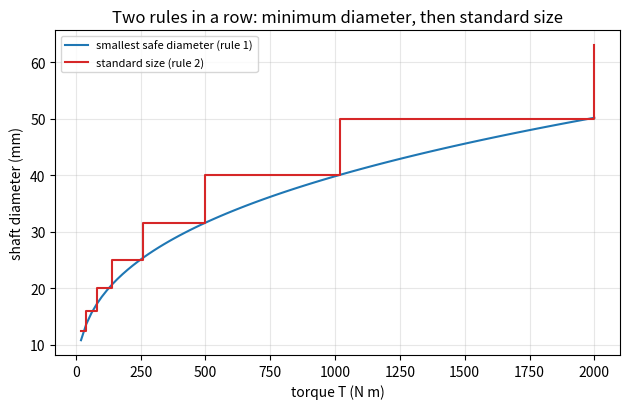
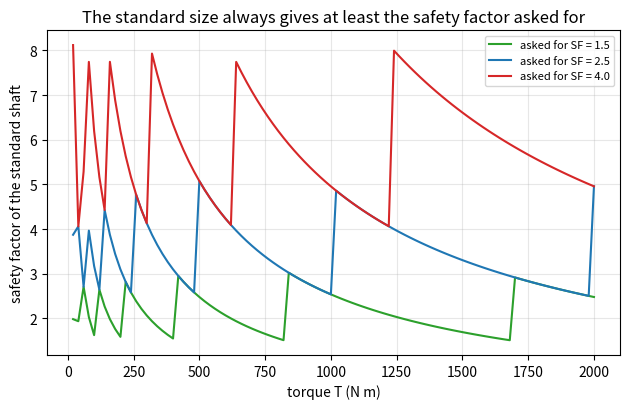

Write Python code to recreate these figures, in order.
"""Session 1 (Level 2): a rule turns requirements into a part: the diameter of a shaft, rounded up to a preferred size.

Run:  python start.py 1
"""
# %% [markdown]
# # Session 1: from a requirement to a size, by a rule
# **A. Real-world problem.** A motor must turn a machine with a torque of 200 N m. What diameter should the steel shaft have?
# A designer does not guess: there is a rule that links the torque, the strength of the steel and a safety margin to the smallest
# safe diameter, and a second rule that rounds it up to a size that can really be bought. If the requirement changes, the rules give a new
# part at once. How do such rules work, and how do we know the shaft is safe?
#
# Educational model: a solid round shaft in pure torsion (twisting) and nothing else. Not a design code; real shafts also bend,
# carry keyways and fatigue.

# %%
import math
import pathlib

OUT = (pathlib.Path(__file__).resolve().parent if "__file__" in globals() else pathlib.Path(".")) / "out"
SHEAR_FRACTION = 0.577      # shear yield strength is about 0.577 times the tensile yield strength (von Mises)


# %% [markdown]
# ## Step 1: the stress rule
# When a solid round shaft of diameter d carries a torque T, the largest shear stress is at its surface:
#
#     tau = 16 T / (pi d^3)          (T in N mm, d in mm, tau in MPa = N/mm^2)
#
# The material may be loaded only to an allowable stress: the shear yield strength divided by a safety factor SF,
# tau_allow = 0.577 sigma_y / SF. Setting tau = tau_allow and solving for d gives the smallest safe diameter:
#
#     d_min = (16 T / (pi tau_allow))^(1/3)

# %%
def allowable_shear(yield_mpa, safety_factor):
    if yield_mpa <= 0 or safety_factor < 1:
        raise ValueError("the yield strength must be positive and the safety factor at least 1")
    return SHEAR_FRACTION * yield_mpa / safety_factor


def shear_stress(torque_nm, diameter_mm):
    """Largest shear stress (MPa) at the surface of a solid round shaft."""
    if torque_nm < 0 or diameter_mm <= 0:
        raise ValueError("the torque must not be negative and the diameter must be positive")
    return 16 * torque_nm * 1000 / (math.pi * diameter_mm ** 3)


def min_diameter(torque_nm, yield_mpa, safety_factor):
    """Smallest diameter (mm) for which the shear stress stays within the allowable value."""
    if torque_nm <= 0:
        raise ValueError("the torque must be positive")
    tau = allowable_shear(yield_mpa, safety_factor)
    return (16 * torque_nm * 1000 / (math.pi * tau)) ** (1 / 3)


# %% [markdown]
# ## Step 2: rounding up to a preferred size
# Shafts are sold in standard sizes. The preferred-number series R10 spaces sizes by a constant factor of 10^(1/10) = 1.259, rounded
# to convenient numbers: 1, 1.25, 1.6, 2, 2.5, 3.15, 4, 5, 6.3, 8, then the same times 10, 100 and so on. A second rule picks the
# smallest standard size that is **not smaller** than d_min (rounding down would break the safety margin).

# %%
R10 = [1.0, 1.25, 1.6, 2.0, 2.5, 3.15, 4.0, 5.0, 6.3, 8.0]


def preferred_sizes(lo=1.0, hi=1000.0):
    """All R10 sizes from lo to hi (mm)."""
    out, decade = [], 1.0
    while decade <= hi:
        out += [round(x * decade, 6) for x in R10 if lo <= x * decade <= hi]
        decade *= 10
    return out


def next_preferred(d_mm):
    """Smallest R10 size that is at least d_mm."""
    if d_mm <= 0:
        raise ValueError("the diameter must be positive")
    for size in preferred_sizes(0.1, 100000):
        if size >= d_mm * (1 - 1e-12):
            return size
    raise ValueError("no standard size is large enough")


# %% [markdown]
# ## Step 3: the rule chain, and a check of what we got
# Put the rules together: the requirement (torque, material, safety factor) gives d_min, the second rule gives the standard size, and a last step
# computes what we really have: the stress in the chosen shaft and the safety factor it gives, which is a little above the one we asked for.
# For a motor we are usually given power P (kW) and speed n (rpm) instead of the torque: T = 9549 P / n (N m).

# %%
def torque_from_power(power_kw, rpm):
    if power_kw <= 0 or rpm <= 0:
        raise ValueError("the power and the speed must be positive")
    return 9549.0 * power_kw / rpm


def design_shaft(torque_nm, yield_mpa=350.0, safety_factor=2.5):
    """Apply the rules: d_min, then the standard size, then check. Returns a dictionary."""
    d_min = min_diameter(torque_nm, yield_mpa, safety_factor)
    d = next_preferred(d_min)
    tau = shear_stress(torque_nm, d)
    return {"torque": torque_nm, "d_min": d_min, "d": d, "tau": tau,
            "sf_actual": SHEAR_FRACTION * yield_mpa / tau, "margin": d / d_min - 1,
            "mass_per_m": 7850 * math.pi / 4 * (d / 1000) ** 2}


# %%
if __name__ == "__main__":
    import matplotlib.pyplot as plt

    OUT.mkdir(exist_ok=True)
    s = design_shaft(200.0)
    print(f"T = 200 N m, yield 350 MPa, SF 2.5: tau_allow = {allowable_shear(350, 2.5):.1f} MPa, d_min = {s['d_min']:.2f} mm, standard size {s['d']:g} mm")
    print(f"actual stress {s['tau']:.1f} MPa, actual safety factor {s['sf_actual']:.2f}, {s['margin'] * 100:.0f} percent above the minimum, {s['mass_per_m']:.2f} kg per metre")
    t15 = torque_from_power(15, 1450)
    print(f"15 kW at 1450 rpm: T = {t15:.1f} N m, shaft {design_shaft(t15)['d']:g} mm")
    print("R10 sizes from 10 to 100 mm:", preferred_sizes(10, 100))

    ts = [20 * k for k in range(1, 101)]
    fig, ax = plt.subplots(figsize=(6.4, 4.2))
    ax.plot(ts, [min_diameter(t, 350, 2.5) for t in ts], color="tab:blue", label="smallest safe diameter (rule 1)")
    ax.step(ts, [next_preferred(min_diameter(t, 350, 2.5)) for t in ts], where="post", color="tab:red", label="standard size (rule 2)")
    ax.set_xlabel("torque T (N m)")
    ax.set_ylabel("shaft diameter (mm)")
    ax.set_title("Two rules in a row: minimum diameter, then standard size")
    ax.grid(alpha=0.3)
    ax.legend(fontsize=8)
    fig.tight_layout()
    fig.savefig(OUT / "diameter_vs_torque.png", dpi=120)

    fig2, ax2 = plt.subplots(figsize=(6.4, 4.2))
    for sf, col in ((1.5, "tab:green"), (2.5, "tab:blue"), (4.0, "tab:red")):
        ax2.plot(ts, [design_shaft(t, 350, sf)["sf_actual"] for t in ts], color=col, label=f"asked for SF = {sf}")
    ax2.set_xlabel("torque T (N m)")
    ax2.set_ylabel("safety factor of the standard shaft")
    ax2.set_title("The standard size always gives at least the safety factor asked for")
    ax2.grid(alpha=0.3)
    ax2.legend(fontsize=8)
    fig2.tight_layout()
    fig2.savefig(OUT / "safety_factor.png", dpi=120)

# %% [markdown]
# ## Where this stops
# One rule decides one number. A real part has many numbers that depend on each other, and the right answer for one rule (strength) can be wrong for another (stiffness).
# Session 2 puts two competing rules on one part and lets the stricter one decide.
